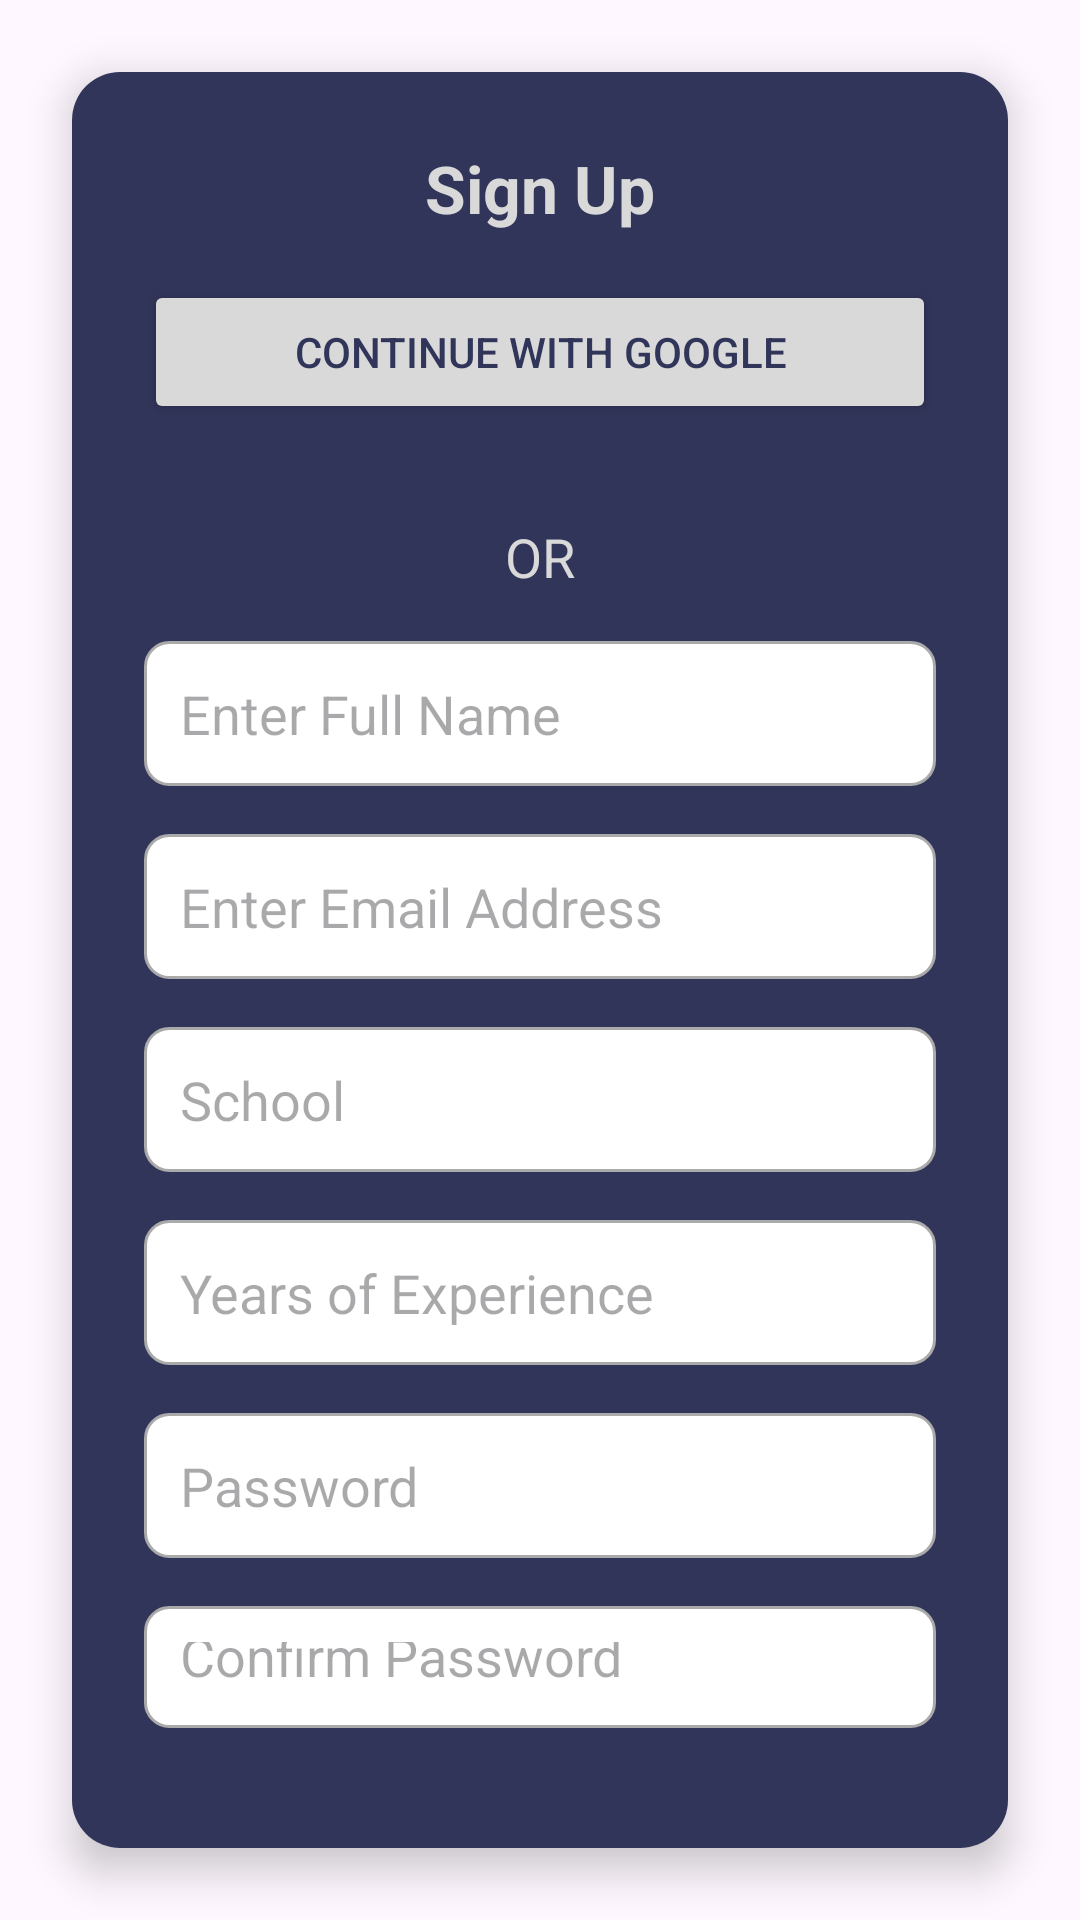

Reconstruct the res/layout file that produces this screen, plus the resources it refers to.
<!-- AndroidManifest.xml: application theme Theme.Edukeri_App -->
<!-- res/layout/activity_signup.xml -->
<?xml version="1.0" encoding="utf-8"?>
<androidx.constraintlayout.widget.ConstraintLayout xmlns:android="http://schemas.android.com/apk/res/android"
    xmlns:app="http://schemas.android.com/apk/res-auto"
    xmlns:tools="http://schemas.android.com/tools"
    android:layout_width="match_parent"
    android:layout_height="match_parent"
    tools:context=".SignupActivity">

    <androidx.cardview.widget.CardView
        android:id="@+id/cardView"
        android:layout_width="0dp"
        android:layout_height="fill_parent"
        android:layout_margin="24dp"
        app:cardBackgroundColor="@color/white"
        app:cardCornerRadius="16dp"
        app:cardElevation="8dp"
        app:layout_constraintEnd_toEndOf="parent"
        app:layout_constraintStart_toStartOf="parent"
        app:layout_constraintTop_toTopOf="parent">

        <LinearLayout
            android:layout_width="match_parent"
            android:layout_height="match_parent"
            android:background="@color/custom_color"
            android:orientation="vertical"
            android:padding="24dp">

            <TextView
                android:layout_width="wrap_content"
                android:layout_height="wrap_content"
                android:layout_gravity="center"
                android:layout_marginBottom="16dp"
                android:text="Sign Up"
                android:textAppearance="@style/TextAppearance.AppCompat.Large"
                android:textColor="#D9D9D9"
                android:textStyle="bold" />

            <Button
                android:id="@+id/buttonGoogleSignUp"
                android:layout_width="match_parent"
                android:layout_height="wrap_content"
                android:layout_marginBottom="16dp"
                android:backgroundTint="#D9D9D9"
                android:drawableStart="@drawable/google"
                android:drawableTint="@color/black"
                android:drawablePadding="8dp"
                android:padding="12dp"
                android:text="Continue with Google"
                android:textColor="#313559" />

            <TextView
                android:layout_width="match_parent"
                android:layout_height="wrap_content"
                android:layout_marginTop="16dp"
                android:layout_marginBottom="16dp"
                android:gravity="center"
                android:text="OR"
                android:textAppearance="@style/TextAppearance.AppCompat.Medium"
                android:textColor="#D9D9D9" />

            <EditText
                android:id="@+id/editTextFullName"
                android:layout_width="match_parent"
                android:layout_height="wrap_content"
                android:layout_marginBottom="16dp"
                android:hint="Enter Full Name"
                android:background="@drawable/edittext_background"
                android:padding="12dp"
                android:textColor="#313559" />

            <EditText
                android:id="@+id/editTextEmailAddress"
                android:layout_width="match_parent"
                android:layout_height="wrap_content"
                android:layout_marginBottom="16dp"
                android:background="@drawable/edittext_background"
                android:hint="Enter Email Address"
                android:inputType="textEmailAddress"
                android:padding="12dp"
                android:textColor="#313559" />

            <EditText
                android:id="@+id/editTextSchool"
                android:layout_width="match_parent"
                android:layout_height="wrap_content"
                android:layout_marginBottom="16dp"
                android:background="@drawable/edittext_background"
                android:hint="School"
                android:padding="12dp"
                android:textColor="#313559" />

            <EditText
                android:id="@+id/editTextYearsExperience"
                android:layout_width="match_parent"
                android:layout_height="wrap_content"
                android:layout_marginBottom="16dp"
                android:background="@drawable/edittext_background"
                android:hint="Years of Experience"
                android:padding="12dp"
                android:textColor="#313559" />

            <EditText
                android:id="@+id/editTextPassword"
                android:layout_width="match_parent"
                android:layout_height="wrap_content"
                android:layout_marginBottom="16dp"
                android:background="@drawable/edittext_background"
                android:hint="Password"
                android:inputType="textPassword"
                android:padding="12dp"
                android:textColor="#313559" />

            <EditText
                android:id="@+id/editTextConfirmPassword"
                android:layout_width="match_parent"
                android:layout_height="wrap_content"
                android:layout_marginBottom="16dp"
                android:background="@drawable/edittext_background"
                android:hint="Confirm Password"
                android:inputType="textPassword"
                android:padding="12dp"
                android:textColor="#313559" />

            <Button
                android:id="@+id/btnRegister"
                android:layout_width="match_parent"
                android:layout_height="wrap_content"
                android:layout_marginTop="16dp"
                android:backgroundTint="#090958"
                android:padding="12dp"
                android:text="Register"
                android:textColor="@android:color/white" />

            <TextView
                android:layout_width="match_parent"
                android:layout_height="wrap_content"
                android:layout_marginTop="24dp"
                android:gravity="center"
                android:text="Already have an account?"
                android:textColor="@color/white"
                android:textStyle="bold" />

            <TextView
                android:id="@+id/tvLogin"
                android:layout_width="wrap_content"
                android:layout_height="wrap_content"
                android:layout_gravity="center"
                android:layout_marginTop="8dp"
                android:text="Login"
                android:textColor="#FAF005"
                android:textStyle="bold" />

        </LinearLayout>

    </androidx.cardview.widget.CardView>

</androidx.constraintlayout.widget.ConstraintLayout>
<!-- resources referenced by this layout -->
<resources>
  <color name="black">#FF000000</color>
  <color name="custom_color">#313559</color>
  <color name="white">#FFFFFFFF</color>
  <!-- drawable edittext_background (drawable) -->
  <?xml version="1.0" encoding="utf-8"?>
  <shape xmlns:android="http://schemas.android.com/apk/res/android">
      <solid android:color="@android:color/white"/>
      <corners android:radius="8dp"/>
      <stroke
          android:width="1dp"
          android:color="@android:color/darker_gray"/>
  </shape>
  <style name="Theme.Edukeri_App" parent="Base.Theme.Edukeri_App" />
  <style name="Base.Theme.Edukeri_App" parent="Theme.Material3.DayNight.NoActionBar">
          
          
      </style>
</resources>
